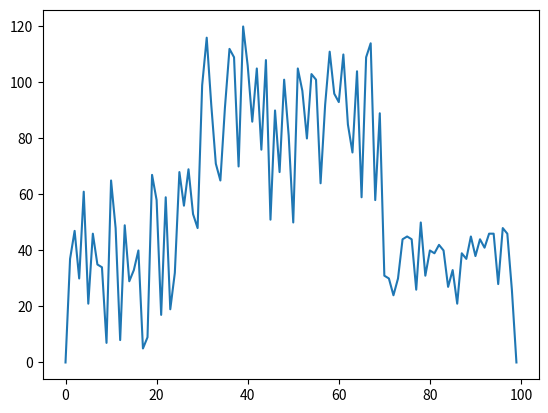

Write the Python code that produced this figure.
#Implement the main tool
import matplotlib.pyplot as plt
import random

x = [x for x in range(0,100)]
# y = [0] + [random.randint(0,70) for _ in range(1,30)] + [random.randint(50,120) for _ in range(30,70)] \
#     + [random.randint(20,50) for _ in range(70,99)] + [0]
y = [0, 37, 47, 30, 61, 21, 46, 35, 34, 7, 65, 48, 8, 49, 29, 33, 40, 5, 9, 67, 58, 17, 59, 19, 32, 68, 56, 69, 53, 48, 99, 116, 92, 71, 65, 91, 112, 109, 70, 120, 106, 86, 105, 76, 108, 51, 90, 68, 101, 81, 50, 105, 97, 80, 103, 101, 64, 92, 111, 96, 93, 110, 85, 75, 104, 59, 109, 114, 58, 89, 31, 30, 24, 30, 44, 45, 44, 26, 50, 31, 40, 39, 42, 40, 27, 33, 21, 39, 37, 45, 38, 44, 41, 46, 46, 28, 48, 46, 26, 0]


print (sorted(y, reverse=True))
plt.plot(x,y)
plt.show()